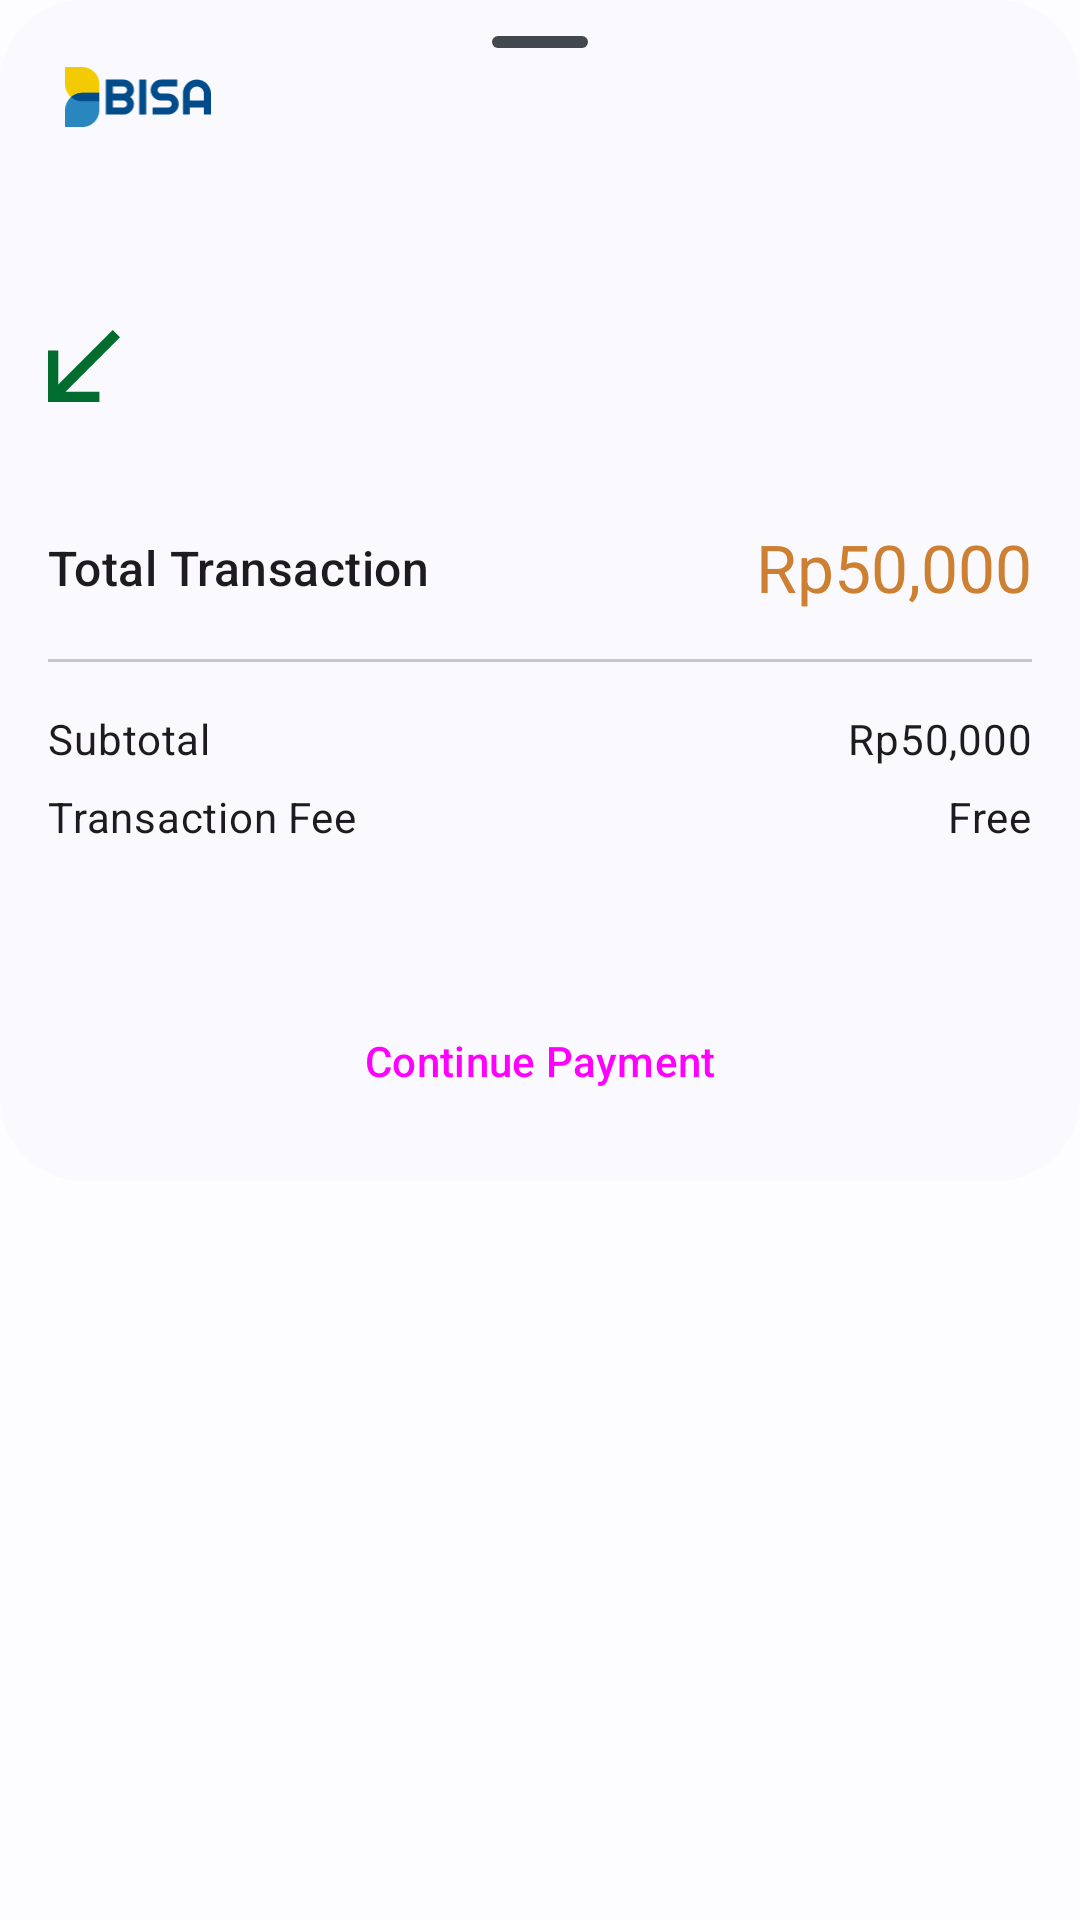

The Android layout XML behind this screen, and the referenced resources:
<!-- AndroidManifest.xml: application theme Theme.BISAMerchant -->
<!-- res/layout/transaction_bottom_sheet.xml -->
<?xml version="1.0" encoding="utf-8"?>
<androidx.core.widget.NestedScrollView xmlns:android="http://schemas.android.com/apk/res/android"
    xmlns:app="http://schemas.android.com/apk/res-auto"
    xmlns:tools="http://schemas.android.com/tools"
    android:id="@+id/merchant_bottom_sheet"
    android:layout_width="match_parent"
    android:layout_height="wrap_content"
    android:layout_gravity="bottom">

    <androidx.constraintlayout.widget.ConstraintLayout
        android:layout_width="match_parent"
        android:layout_height="wrap_content"
        android:background="@drawable/backgorund_bottom_sheet"
        app:layout_behavior="com.google.android.material.bottomsheet.BottomSheetBehavior">

        <com.google.android.material.bottomsheet.BottomSheetDragHandleView
            android:id="@+id/bs_handle"
            android:layout_width="match_parent"
            android:layout_height="wrap_content"
            app:layout_constraintBottom_toTopOf="@id/tv_transaction_confirmation"
            app:layout_constraintEnd_toEndOf="parent"
            app:layout_constraintStart_toStartOf="parent"
            app:layout_constraintTop_toTopOf="parent" />

        <TextView
            android:id="@+id/tv_transaction_confirmation"
            android:layout_width="match_parent"
            android:layout_height="wrap_content"
            android:gravity="center"
            android:textAppearance="@style/TextAppearance.Material3.TitleMedium"
            app:layout_constraintTop_toBottomOf="@id/bs_handle" />

        <ImageView
            android:layout_width="60dp"
            android:layout_height="20dp"
            android:src="@drawable/ic_logo_colorized"
            app:layout_constraintBottom_toBottomOf="@id/bs_handle"
            app:layout_constraintStart_toStartOf="parent"
            android:layout_marginStart="16dp"
            app:layout_constraintTop_toTopOf="@+id/bs_handle"
            app:layout_constraintVertical_bias="00.8" />

        <RelativeLayout
            android:id="@+id/user_info"
            android:layout_width="match_parent"
            android:layout_height="wrap_content"
            android:layout_marginTop="16dp"
            android:padding="16dp"
            app:layout_constraintTop_toBottomOf="@id/tv_transaction_confirmation">

            <ImageView
                android:id="@+id/iv_transaction_img"
                android:layout_width="24dp"
                android:layout_height="24dp"
                android:layout_centerVertical="true"
                android:layout_marginEnd="16dp"
                android:src="@drawable/ic_arrow_bottom_left_24" />

            <TextView
                android:id="@+id/tv_transaction_type"
                android:layout_width="wrap_content"
                android:layout_height="wrap_content"
                android:layout_toEndOf="@id/iv_transaction_img"
                android:textAppearance="@style/TextAppearance.Material3.BodyLarge"
                android:textColor="?attr/colorOnSurface"
                tools:ignore="RelativeOverlap" />

            <TextView
                android:id="@+id/tv_number"
                android:layout_width="wrap_content"
                android:layout_height="wrap_content"
                android:layout_below="@id/tv_transaction_type"
                android:layout_toEndOf="@+id/iv_transaction_img"
                android:textAppearance="@style/TextAppearance.Material3.BodyMedium"
                android:textColor="?attr/colorOnSurfaceVariant"
                tools:ignore="RelativeOverlap" />
        </RelativeLayout>

        <TextView
            android:id="@+id/tv_amount_transaction"
            android:layout_width="wrap_content"
            android:layout_height="wrap_content"
            android:layout_marginTop="16dp"
            android:layout_marginEnd="16dp"
            android:text="@string/rp50_000"
            android:textAppearance="@style/TextAppearance.Material3.TitleLarge"
            android:textColor="@color/Bronze"
            app:layout_constraintEnd_toEndOf="parent"
            app:layout_constraintTop_toBottomOf="@id/user_info" />

        <TextView
            android:layout_width="wrap_content"
            android:layout_height="wrap_content"
            android:layout_marginStart="16dp"
            android:text="@string/total_transaction"
            android:textAppearance="@style/TextAppearance.Material3.TitleMedium"
            app:layout_constraintBottom_toBottomOf="@id/tv_amount_transaction"
            app:layout_constraintStart_toStartOf="parent"
            app:layout_constraintTop_toTopOf="@id/tv_amount_transaction" />

        <com.google.android.material.divider.MaterialDivider
            android:id="@+id/divider1"
            android:layout_width="match_parent"
            android:layout_height="wrap_content"
            android:layout_marginTop="16dp"
            app:dividerInsetEnd="16dp"
            app:dividerInsetStart="16dp"
            app:layout_constraintTop_toBottomOf="@id/tv_amount_transaction" />

        <TextView
            android:id="@+id/subtotal"
            android:layout_width="wrap_content"
            android:layout_height="wrap_content"
            android:layout_marginTop="16dp"
            android:layout_marginEnd="16dp"
            android:text="@string/rp50_000"
            android:textAppearance="@style/TextAppearance.Material3.BodyMedium"
            app:layout_constraintEnd_toEndOf="parent"
            app:layout_constraintTop_toBottomOf="@id/divider1" />

        <TextView
            android:layout_width="wrap_content"
            android:layout_height="wrap_content"
            android:layout_marginStart="16dp"
            android:text="@string/subtotal"
            android:textAppearance="@style/TextAppearance.Material3.BodyMedium"
            app:layout_constraintBottom_toBottomOf="@id/subtotal"
            app:layout_constraintStart_toStartOf="parent"
            app:layout_constraintTop_toTopOf="@id/subtotal" />

        <TextView
            android:id="@+id/tv_fee"
            android:layout_width="wrap_content"
            android:layout_height="wrap_content"
            android:layout_marginTop="7dp"
            android:layout_marginEnd="16dp"
            android:text="@string/free"
            android:textAppearance="@style/TextAppearance.Material3.BodyMedium"
            app:layout_constraintEnd_toEndOf="parent"
            app:layout_constraintTop_toBottomOf="@id/subtotal" />

        <TextView
            android:layout_width="wrap_content"
            android:layout_height="wrap_content"
            android:layout_marginStart="16dp"
            android:text="@string/transaction_fee"
            android:textAppearance="@style/TextAppearance.Material3.BodyMedium"
            app:layout_constraintBottom_toBottomOf="@id/tv_fee"
            app:layout_constraintStart_toStartOf="parent"
            app:layout_constraintTop_toTopOf="@id/tv_fee" />

        <Button
            android:layout_marginTop="48dp"
            android:id="@+id/btn_continue_transaction"
            style="@style/Widget.Material3.Button"
            android:layout_width="match_parent"
            android:layout_height="wrap_content"
            android:layout_marginBottom="16dp"
            android:layout_marginEnd="16dp"
            android:layout_marginStart="16dp"
            android:text="@string/continue_payment"
            app:layout_constraintBottom_toBottomOf="parent"
            app:layout_constraintEnd_toEndOf="parent"
            app:layout_constraintStart_toStartOf="parent"
            app:layout_constraintTop_toBottomOf="@id/tv_fee" />

    </androidx.constraintlayout.widget.ConstraintLayout>

</androidx.core.widget.NestedScrollView>
<!-- resources referenced by this layout -->
<resources>
  <color name="Bronze">#CD7F32</color>
  <!-- drawable backgorund_bottom_sheet (drawable) -->
  <?xml version="1.0" encoding="utf-8"?>
  <shape xmlns:android="http://schemas.android.com/apk/res/android">
      <solid android:color="@color/md_theme_light_surface" />
      <corners android:radius="28dp" />
  </shape>
  <!-- drawable ic_arrow_bottom_left_24 (drawable) -->
  <vector xmlns:android="http://schemas.android.com/apk/res/android"
      android:width="24dp"
      android:height="24dp"
      android:viewportWidth="24"
      android:viewportHeight="24">
    <group>
      <clip-path
          android:pathData="M24,24l-24,-0l-0,-24l24,-0z"/>
      <path
          android:pathData="M24,2.417L5.846,20.571L17.143,20.571V24L-0,24L-0,6.857H3.429L3.429,18.154L21.583,-0L24,2.417Z"
          android:fillColor="?attr/colorSuccess"/>
    </group>
  </vector>
  <string name="continue_payment">Continue Payment</string>
  <string name="free">Free</string>
  <string name="rp50_000">Rp50,000</string>
  <string name="subtotal">Subtotal</string>
  <string name="total_transaction">Total Transaction</string>
  <string name="transaction_fee">Transaction Fee</string>
  <style name="Theme.BISAMerchant" parent="Base.Theme.BISAMerchant" />
  <color name="md_theme_light_surface">#FAF9FD</color>
  <color name="md_theme_light_primary">#1D5FA6</color>
  <color name="md_theme_light_onPrimary">#FFFFFF</color>
  <color name="md_theme_light_primaryContainer">#D4E3FF</color>
  <color name="md_theme_light_onPrimaryContainer">#001C3A</color>
  <color name="md_theme_light_secondary">#205FA6</color>
  <color name="md_theme_light_onSecondary">#FFFFFF</color>
  <color name="md_theme_light_secondaryContainer">#D5E3FF</color>
  <color name="md_theme_light_onSecondaryContainer">#001C3B</color>
  <color name="md_theme_light_tertiary">#6D5676</color>
  <color name="md_theme_light_tertiaryContainer">#F7D9FF</color>
  <color name="md_theme_light_onTertiary">#FFFFFF</color>
  <color name="md_theme_light_onTertiaryContainer">#271430</color>
  <color name="md_theme_light_error">#BA1A1A</color>
  <color name="md_theme_light_errorContainer">#FFDAD6</color>
  <color name="md_theme_light_onError">#FFFFFF</color>
  <color name="md_theme_light_onErrorContainer">#410002</color>
  <color name="md_theme_light_background">#FDFCFF</color>
  <color name="md_theme_light_onBackground">#1A1C1E</color>
  <color name="md_theme_light_outline">#74777F</color>
  <color name="md_theme_light_inverseOnSurface">#F1F0F4</color>
  <color name="md_theme_light_inverseSurface">#2F3033</color>
  <color name="md_theme_light_onSurface">#1A1C1E</color>
  <color name="md_theme_light_surfaceVariant">#E0E2EC</color>
  <color name="md_theme_light_onSurfaceVariant">#43474E</color>
  <color name="md_theme_light_inversePrimary">#A5C8FF</color>
</resources>
